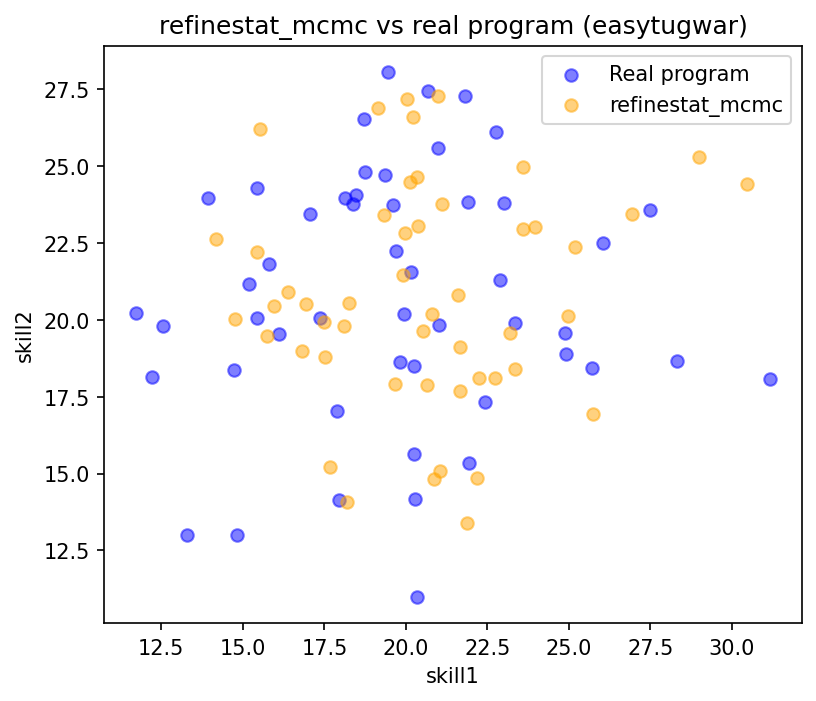

Data behind this chart, as committed beside it:
skill1, skill2
17.53, 18.79
20.37, 23.04
16.82, 18.99
22.2, 14.86
15.96, 20.44
23.61, 24.97
23.96, 23.03
29, 25.29
22.74, 18.1
17.67, 15.2
21.6, 20.79
20.23, 26.58
20.85, 14.81
21.05, 15.08
15.74, 19.48
18.19, 14.06
19.15, 26.89
15.44, 22.18
17.49, 19.92
30.45, 24.42
20.52, 19.63
20.04, 27.19
21.67, 17.69
20.14, 24.48
19.66, 17.9
20.79, 20.19
18.09, 19.78
26.93, 23.42
24.96, 20.13
19.32, 23.39
21.86, 13.38
15.51, 26.21
23.35, 18.4
20.65, 17.88
20.99, 27.26
14.76, 20.01
16.37, 20.9
25.73, 16.94
20.34, 24.63
21.11, 23.77
21.67, 19.1
14.19, 22.61
19.92, 21.45
23.18, 19.56
22.25, 18.09
23.58, 22.94
18.26, 20.53
19.96, 22.81
16.93, 20.52
25.18, 22.35
